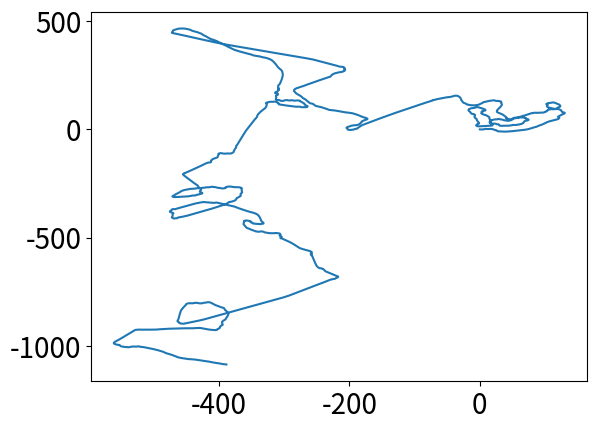
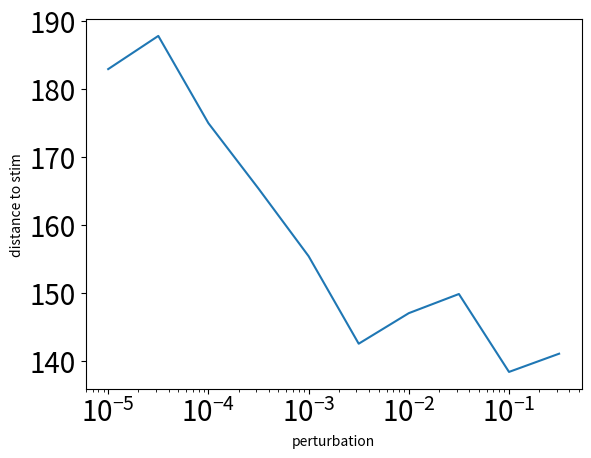

Write Python code to recreate these figures, in order.
# -*- coding: utf-8 -*-
"""
Created on Mon Oct 28 22:15:04 2024

[redacted]
"""

import numpy as np
from matplotlib import pyplot as plt
import matplotlib 
matplotlib.rc('xtick', labelsize=20) 
matplotlib.rc('ytick', labelsize=20)

# np.random.seed(42)

# %%
r = 0.7
eps = .22
def fx(x):
    if x<r:
        xx = x/r
    elif x>=r:
        xx = (1-x)/(1-r)
    return xx

def neural_dynamics(xy):
    x,y = xy[0],xy[1]
    xx = (1-eps)*fx(x) + eps*fx(y)
    yy = (1-eps)*fx(y) + eps*fx(x)
    return np.array([xx,yy])

def set_c(xy):
    # c = np.pi/np.abs(np.diff(xy))
    # if np.abs(np.diff(xy))==0:
    #     c = np.pi
    c = np.pi
    return c

def wrap_angle(angle):
    return (angle + np.pi) % (2 * np.pi) - np.pi

# %%
T = 5000
xys = np.zeros((T,2))
xys[0,:] = np.random.rand(2)
XYs = xys*0
dtheta = np.zeros(T)
theta = dtheta*0

for tt in range(T-1):
    xys[tt+1,:] = neural_dynamics(xys[tt,:])  #### can replace with a reasonable neural dynamcis, for heading!!!
    c = set_c(xys[tt+1,:])
    dtheta[tt+1] = c*(xys[tt+1,0] - xys[tt+1,1])
    theta[tt+1] = wrap_angle(theta[tt] + dtheta[tt+1])
    XYs[tt+1,:] = XYs[tt,:] + np.array([np.cos(theta[tt+1]), np.sin(theta[tt+1])])
    
# %%
plt.figure()
plt.plot(XYs[:,0],XYs[:,1])

# %% respones
### F: distance of perturbed and unperturbed tracks
### G: distance to the perturbed location
# %%
tp = 1000
tau = 200
reps = 100
Ss = 10**np.arange(-5,0,0.5)
Gs = np.zeros((len(Ss), reps))

for rr in range(reps):
    print(rr)
    for ss in range(len(Ss)):
        T = 2000
        xys = np.zeros((T,2))
        xys[0,:] = np.random.rand(2)
        XYs = xys*0
        dtheta = np.zeros(T)
        theta = dtheta*0
        
        xy_at_tp = np.zeros(2)
        for tt in range(T-1):
            xys[tt+1,:] = neural_dynamics(xys[tt,:])
            if tt==tp:
                w = np.random.rand()*2 - np.pi
                xys[tt+1,:] = 0.5 + np.array([Ss[ss]*np.cos(w), Ss[ss]*np.sin(w)])
            c = set_c(xys[tt+1,:])
            dtheta[tt+1] = c*(xys[tt+1,0] - xys[tt+1,1])
            theta[tt+1] = wrap_angle(theta[tt] + dtheta[tt+1])
            XYs[tt+1,:] = XYs[tt,:] + np.array([np.cos(theta[tt+1]), np.sin(theta[tt+1])])
            if tt==tp:
                xy_at_tp = XYs[tt+1,:]
        Gs[ss,rr] = np.sum((XYs[tp+tau,:] - xy_at_tp)**2)**0.5
    
# %%
plt.figure()
plt.plot(Ss, np.mean(Gs,1))
plt.xlabel('perturbation')
plt.ylabel('distance to stim')
plt.xscale('log')
